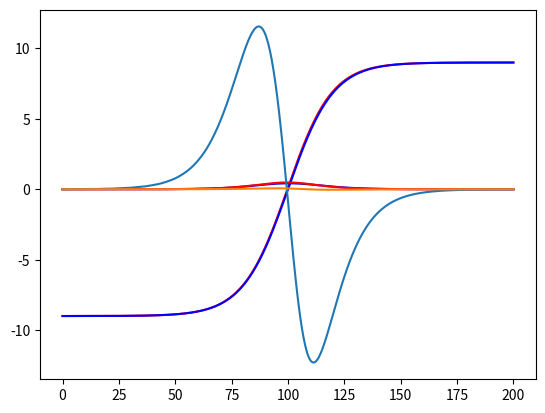

The script that saved this image:
import numpy as np
import matplotlib.pyplot as plt

x_dot = 20
Tend = 10
Ts = 0.02
t = np.arange(0, Tend + Ts, Ts)

# Plant block for computing new states with steering angle input
def newe_states(states, U1):
    m = 1500
    Iz = 3000
    Caf = 19000
    Car = 33000
    lf = 2
    lr = 3
    Ts = 0.02
    x_dot = 20
    y_dot = states[0]
    psi = states[1]
    psi_dot = states[2]
    Y = states[3]
    sub_loop = 30  # Chop Ts into 30 pieces
    for k in range(0, sub_loop):
        # Compute the the derivatives of the states
        y_dot_dot = -(2 * Caf + 2 * Car) / (m * x_dot) * y_dot + (-x_dot - (2 * Caf * lf - 2 * Car * lr) / (m * x_dot)) * psi_dot + 2 * Caf / m * U1
        psi_dot = psi_dot
        psi_dot_dot = -(2 * lf * Caf - 2 * lr * Car) / (Iz * x_dot) * y_dot - (2 * lf ** 2 * Caf + 2 * lr ** 2 * Car) / (Iz * x_dot) * psi_dot + 2 * lf * Caf / Iz * U1
        Y_dot = np.sin(psi) * x_dot + np.cos(psi) * y_dot

        # Update the state values with new state derivatives
        y_dot = y_dot + y_dot_dot * Ts / sub_loop
        psi = psi + psi_dot * Ts / sub_loop
        psi_dot = psi_dot + psi_dot_dot * Ts / sub_loop
        Y = Y + Y_dot * Ts / sub_loop

    new_states = states
    new_states[0] = y_dot
    new_states[1] = psi
    new_states[2] = psi_dot
    new_states[3] = Y

    return new_states

# Trajectory formation
x_tr = t * x_dot
# y_tr = -9*np.ones(len(x_tr))
y_tr = 9*np.tanh(t-t[-1]/2)
dx_tr = x_tr[1:len(x_tr)] - x_tr[0:len(x_tr) - 1]
dy_tr = y_tr[1:len(y_tr)] - y_tr[0:len(y_tr) - 1]
psi = np.zeros(len(x_tr))
psi[0] = np.arctan2(dy_tr[0], dx_tr[0])
psi[1:len(psi)] = np.arctan2(dy_tr[0:len(dy_tr)], dx_tr[0:len(dx_tr)])
dpsi = psi[1:len(psi)] - psi[0:len(psi) - 1]
psint = psi
psint[0] = psi[0]
for i in range(1, len(psint)):
    if dpsi[i - 1] < -np.pi:
        psint[i] = psint[i - 1] + (dpsi[i - 1] + 2 * np.pi)
    elif dpsi[i - 1] > np.pi:
        psint[i] = psint[i - 1] + (dpsi[i - 1] - 2 * np.pi)
    else:
        psint[i] = psint[i - 1] + dpsi[i - 1]

Utotal = np.zeros(len(t))
state_hist = [0, psint[0], 0, y_tr[0]]
statestotal = np.zeros((len(t), len(state_hist)))
statestotal[0, :] = state_hist
y_err = np.zeros(len(y_tr))

# PID Control Loop
Kp_yaw = 7
Kd_yaw = 0
Ki_yaw = 0
Kp_Y = 7
Kd_Y = 0
Ki_Y = 0
for i in range(0, len(t)-1):
    Ut = Utotal[i]
    if i == 0:
        e_int_y = 0
        e_int_yaw = 0
    else:
        state_hist = statestotal[i][0:len(state_hist)]
        e_y = y_tr[i - 1] - old_states[3]
        e_yf = y_tr[i] - state_hist[3]
        e_dot_y = (e_yf - e_y) / Ts
        e_int_y = e_y + (e_yf + e_y) * Ts / 2
        U_y = Kp_Y * e_yf + Kd_Y * e_dot_y + Ki_Y * e_int_y
        y_err[i] = e_yf
        e_yaw = psint[i - 1] - old_states[1]
        e_yawf = psint[i] - state_hist[1]
        e_dot_yaw = (e_yawf - e_yaw) / Ts
        e_int_yaw = e_yaw + (e_yawf + e_yaw) * Ts / 2
        U_yaw = Kp_yaw * e_yawf + Kd_yaw * e_dot_yaw + Ki_yaw * e_int_yaw

        Ut = U_y + U_yaw
    old_states = state_hist
    if Ut < -np.pi / 6:
        Ut = -np.pi / 6
    elif Ut > np.pi / 6:
        Ut = np.pi / 6
    else:
        Ut = Ut

    Utotal[i + 1] = Ut
    states = newe_states(state_hist, Ut)
    statestotal[(i+1), :] = states

# Comparison of real and reference trajectory
plt.plot(x_tr, statestotal[:, 3], 'r')
plt.plot(x_tr, y_tr, 'b')
plt.show()

# Comparison of real and reference yaw angles
plt.plot(x_tr, psint, 'b')
plt.plot(x_tr, statestotal[:, 1], 'r')
plt.show()

# Steering angle values
plt.plot(x_tr, Utotal*180/np.pi)
plt.show()

# Error in y position
plt.plot(x_tr, y_err)
plt.show()
